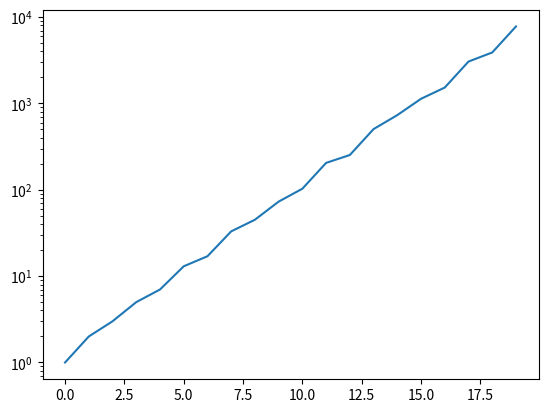

Recreate this plot in Python.
import sys
input = sys.stdin.buffer.readline

INF = 10**18

import heapq as hp
class MinimumCostFlow():
    def __init__(self, N, INF=10**18):
        self.graph = [{} for _ in range(N)]
        self.N = N
        self.INF = INF
    
    def add_edge(self, u, v, cap, cost, undirected=False):
        # u -> v (maxflow, cost)
        if cap == 0: return
        if undirected:
            self.graph[u][v] = [cap, cost]
            self.graph[v][u] = [cap, -cost]
        elif v in self.graph[u]:
            self.graph[u][v] = [cap, cost]
        else:
            self.graph[u][v] = [cap, cost]
            self.graph[v][u] = [0, -cost]       
    
    def dijkstra(self, start):
        self.dist = [self.INF]*self.N # nearest distance
        self.dist[start] = 0
        self.que = [(0, start)]
        while self.que:
            d, v = hp.heappop(self.que)
            if self.dist[v] < d: continue
            for nv, (ncap, ncost) in self.graph[v].items():
                if ncap > 0 and self.dist[nv] > self.dist[v] + ncost + self.H[v] - self.H[nv]:
                    self.dist[nv] = self.dist[v] + ncost + self.H[v] - self.H[nv]
                    self.prevv[nv] = v
                    hp.heappush(self.que, (self.dist[nv], nv))
                
    
    def min_cost_flow(self, start, finish, flow):
        self.res = 0
        self.prevv = [-1]*self.N
        self.H = [0]*self.N # potential
        while flow > 0:
            self.dijkstra(start)
            if self.dist[finish] == self.INF: return -1 # cant run flow anymore
            for i in range(self.N):
                self.H[i] += self.dist[i]
            
            d = flow
            v = finish
            while v != start:
                d = min(d, self.graph[self.prevv[v]][v][0])
                v = self.prevv[v]
            flow -= d
            self.res += d*self.H[finish]

            v = finish
            while v != start:
                self.graph[self.prevv[v]][v][0] -= d
                self.graph[v][self.prevv[v]][0] += d
                v = self.prevv[v]
        return self.res
    
"""
if __name__ == "__main__":
    import sys
    input = sys.stdin.readline

    V, E, F = map(int, input().split())
    fl = MinimumCostFlow(V)
    for _ in range(E):
        u, v, c, d = map(int, input().split())
        fl.add_edge(u, v, c, d)
    
    print(fl.min_cost_flow(0, V-1, F))
"""

def solve(N, A):
    A = [0] + A
    updated = True
    while updated:
        updated = False
        for i in reversed(range(1, N+1)):
            s = 0
            for j in range(i, N+1, i):
                s += A[j]
            if s < 0:
                updated = True
                for j in range(i, N+1, i):
                    A[j] = 0
    return sum(A)

def solve2(N, A):
    ans = 0
    for bit in range(1<<N):
        to_del = set()
        for i in range(N):
            if bit&(1<<i):
                for j in range(i, N, i+1):
                    to_del.add(j)
        s = 0
        for i in range(N):
            if not i in to_del:
                s += A[i]
        if s > ans:
            ans = s
    return ans

def solve3(N, A):
    fl = MinimumCostFlow(N+1)
    for i in range(N):
        for j in range(i, N, i+1):
            fl.add_edge(i, j, INF, 0)
        fl.add_edge(i, N, 1, A[i])
    mincost = fl.min_cost_flow(0, N, 0)
    return sum(A) - mincost
    

def count():
    import matplotlib.pyplot as plt
    Ns = []
    P = []
    for n in range(20):
        Bs = set()
        for bit in range(1<<n):
            for i in range(n):
                if bit&(1<<i):
                    for j in range(i, n, i+1):
                        bit |= (1<<j)
            Bs.add(bit)
        Ns.append(n)
        P.append(len(Bs))
        print(n, len(Bs))

    plt.plot(Ns, P)
    # plt.xscale("log")
    plt.yscale("log")
    plt.show()

# N = int(input())
# A = list(map(int, input().rstrip().split()))
# N = 10
# A = [7, -5, -9, -6, -2, -10, 6, 6, 7, 4]

# print(solve2(N, A))
# print(solve(N, A))

count()

# import random

# while True:
#     N = 10
#     A = [random.randint(-10, 10) for _ in range(N)]

#     ans2 = solve3(N, A)
#     ans1 = solve(N, A)
    
#     if ans1 != ans2:
#         print(N, A)
#         print(ans1, ans2)
#         break
